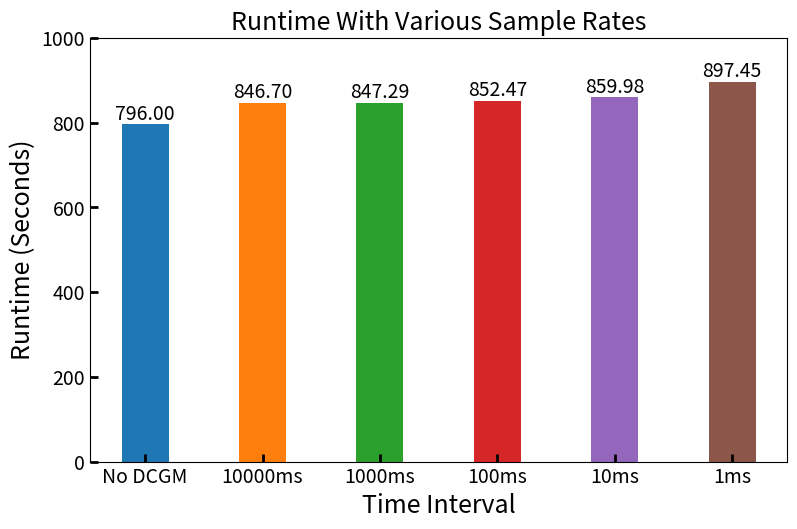

Write the Python code that produced this figure.
import matplotlib.pyplot as plt

# Data for the plot
bar_names = ["No DCGM", "10000ms", "1000ms", "100ms", "10ms", "1ms"]

# Runtime in seconds
# bar_runtime_t1 = [796, 839.41, 833.33, 839.87, 854.69, 914.25]
# bar_runtime_t2 = [796, 840.08, 859.45, 853.10, 874.87, 848.87]
# bar_runtime_t3 = [796, 837.13, 839.91, 849.80, 822.44, 865.00]  

bar_runtime_t1 = [796, 861.32, 861.93, 864.42, 877.29, 910.16]
bar_runtime_t2 = [796, 840.59, 840.20, 845.41, 851.25, 900.40]
bar_runtime_t3 = [796, 838.19, 839.75, 847.57, 851.41, 881.78]

bar_runtime = [(x + y + z) / 3 for x, y, z in zip(bar_runtime_t1, bar_runtime_t2, bar_runtime_t3)]
print(bar_runtime)

# Modern color palette
colors = plt.get_cmap('tab10').colors

# Create the bar plot with narrower bars
plt.figure(figsize=(9, 5.5))
bars = plt.bar(bar_names, bar_runtime, width=0.4, color=colors[:6])

# Add labels and title
plt.xlabel('Time Interval', fontsize=18)
plt.ylabel('Runtime (Seconds)', fontsize=18)
plt.title('Runtime With Various Sample Rates', fontsize=18)

plt.ylim(0, 1000)

# Customize the font size of x and y ticks
plt.xticks(fontsize=14)
plt.yticks(fontsize=14)

# Position the ticks inside the plot
plt.tick_params(axis='x', direction='in', length=6, width=2)
plt.tick_params(axis='y', direction='in', length=6, width=2)

# Add text annotations on top of each bar
for bar in bars:
    yval = bar.get_height()
    plt.text(bar.get_x() + bar.get_width()/2.0, yval, f'{yval:.2f}', ha='center', va='bottom', fontsize=14)

plt.savefig('runtimes_eplison.png', dpi=300, bbox_inches='tight', pad_inches=0.05)
